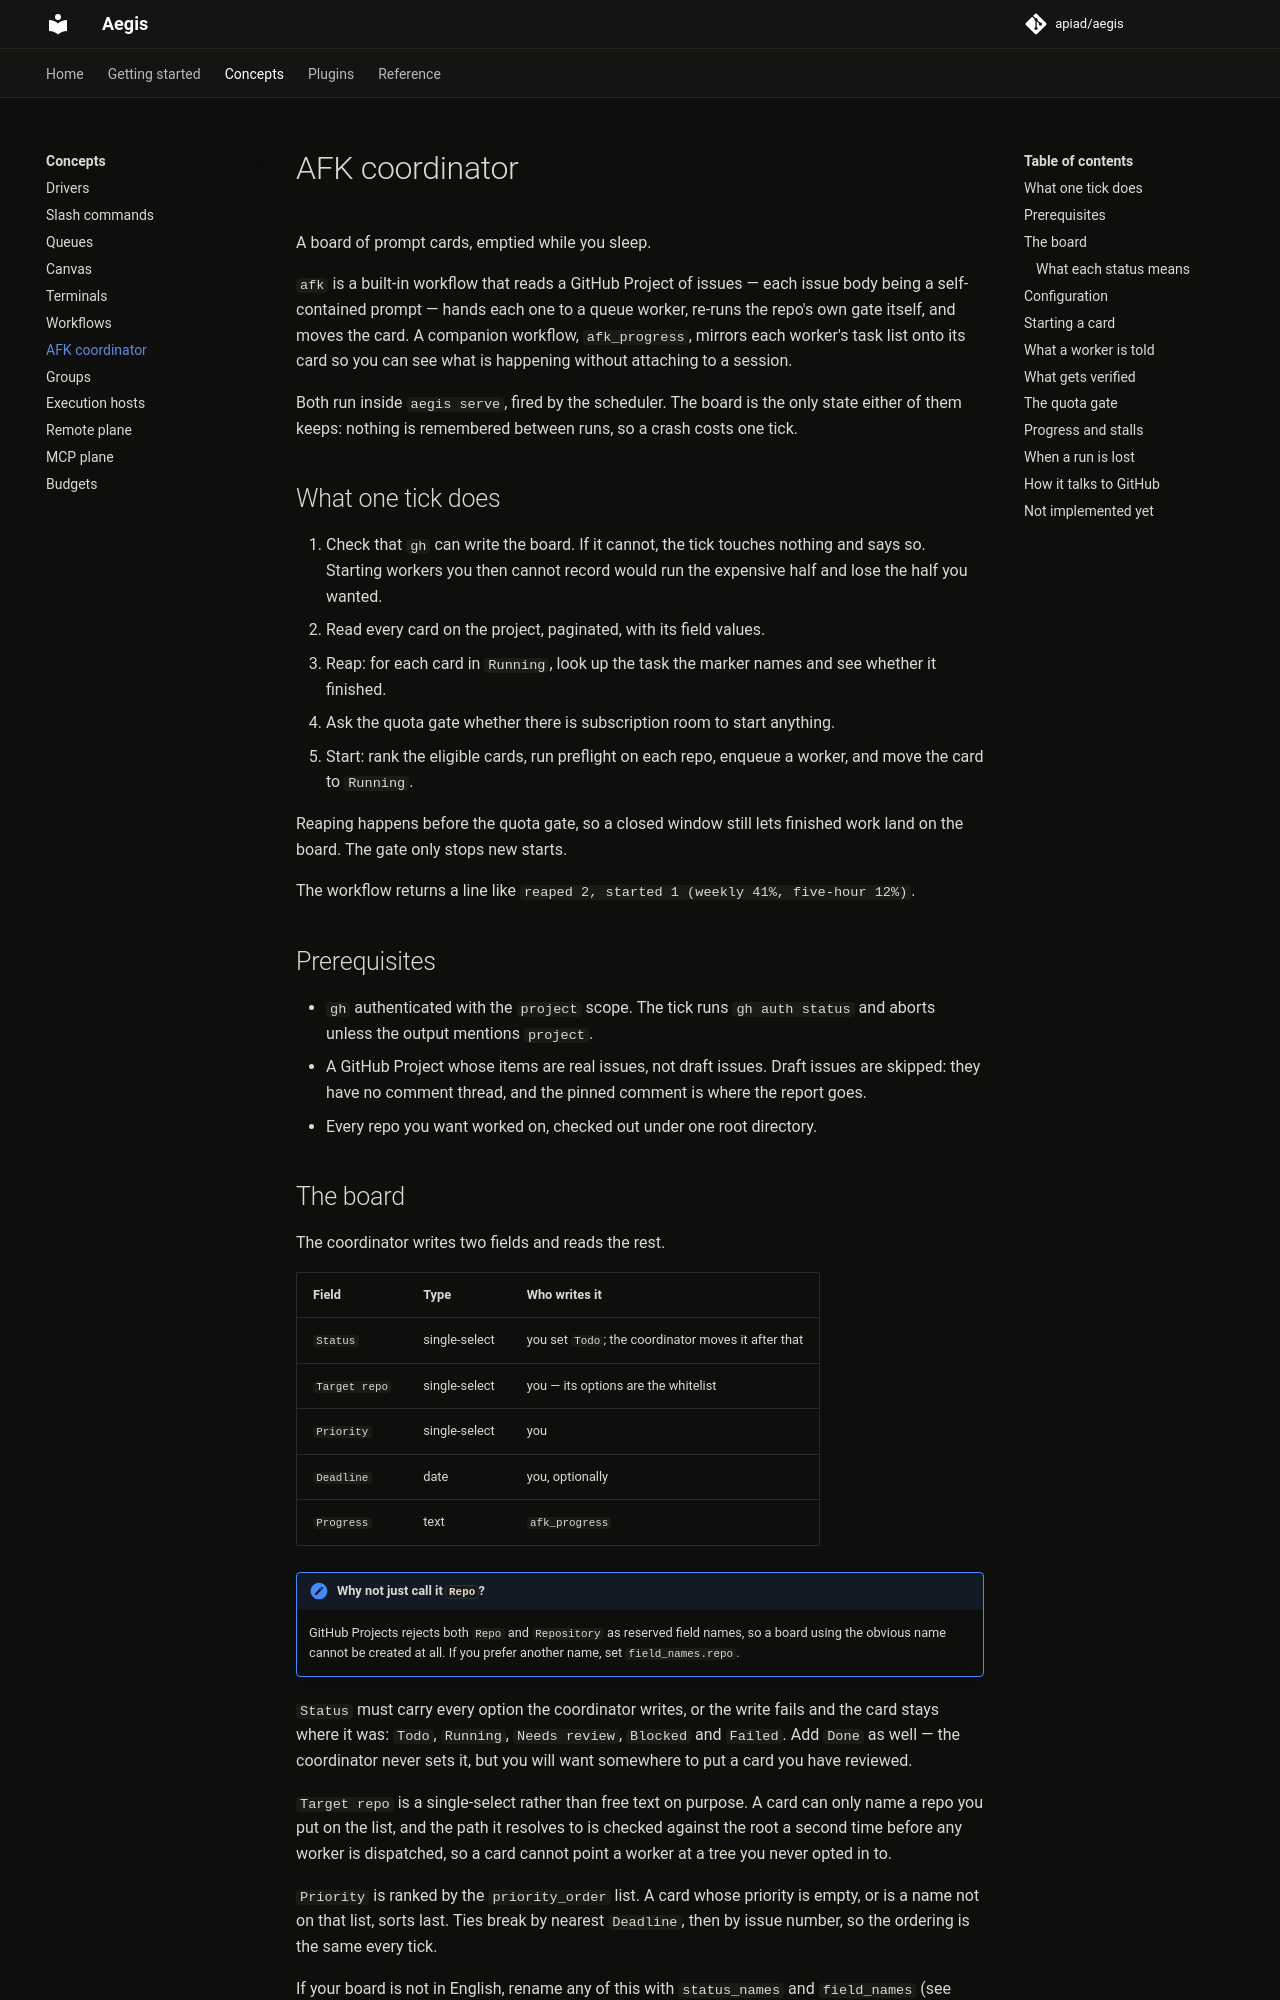

repository: apiad/aegis · page: afk/index.html · generator: mkdocs

# AFK coordinator

A board of prompt cards, emptied while you sleep.

`afk` is a built-in workflow that reads a GitHub Project of issues — each
issue body being a self-contained prompt — hands each one to a queue worker,
re-runs the repo's own gate itself, and moves the card. A companion workflow,
`afk_progress`, mirrors each worker's task list onto its card so you can see
what is happening without attaching to a session.

Both run inside `aegis serve`, fired by the scheduler. The board is the only
state either of them keeps: nothing is remembered between runs, so a crash
costs one tick.

## What one tick does

1. Check that `gh` can write the board. If it cannot, the tick touches
   nothing and says so. Starting workers you then cannot record would run the
   expensive half and lose the half you wanted.
2. Read every card on the project, paginated, with its field values.
3. Reap: for each card in `Running`, look up the task the marker names and
   see whether it finished.
4. Ask the quota gate whether there is subscription room to start anything.
5. Start: rank the eligible cards, run preflight on each repo, enqueue a
   worker, and move the card to `Running`.

Reaping happens before the quota gate, so a closed window still lets finished
work land on the board. The gate only stops new starts.

The workflow returns a line like `reaped 2, started 1 (weekly 41%, five-hour
12%)`.

## Prerequisites

- `gh` authenticated with the `project` scope. The tick runs `gh auth status`
  and aborts unless the output mentions `project`.
- A GitHub Project whose items are real issues, not draft issues. Draft
  issues are skipped: they have no comment thread, and the pinned comment is
  where the report goes.
- Every repo you want worked on, checked out under one root directory.

## The board

The coordinator writes two fields and reads the rest.

| Field | Type | Who writes it |
|---|---|---|
| `Status` | single-select | you set `Todo`; the coordinator moves it after that |
| `Target repo` | single-select | you — its options are the whitelist |
| `Priority` | single-select | you |
| `Deadline` | date | you, optionally |
| `Progress` | text | `afk_progress` |

!!! note "Why not just call it `Repo`?"
    GitHub Projects rejects both `Repo` and `Repository` as reserved
    field names, so a board using the obvious name cannot be created
    at all. If you prefer another name, set `field_names.repo`.


`Status` must carry every option the coordinator writes, or the write fails
and the card stays where it was: `Todo`, `Running`, `Needs review`, `Blocked`
and `Failed`. Add `Done` as well — the coordinator never sets it, but you
will want somewhere to put a card you have reviewed.

`Target repo` is a single-select rather than free text on purpose. A card can only
name a repo you put on the list, and the path it resolves to is checked
against the root a second time before any worker is dispatched, so a card
cannot point a worker at a tree you never opted in to.

`Priority` is ranked by the `priority_order` list. A card whose priority is
empty, or is a name not on that list, sorts last. Ties break by nearest
`Deadline`, then by issue number, so the ordering is the same every tick.

If your board is not in English, rename any of this with `status_names` and
`field_names` (see below) rather than renaming the options.
